Run: headless pygame with SDL's dummy video driver; simulated clock (each Clock.tick advances the game by its frame time, no real sleeping); random seed 0; keys injected as events and as key.get_pressed() state; mouse plan: one left click at the window centre at the start of phase 2, then a move to the lower-right quarter at the start of phase 3.
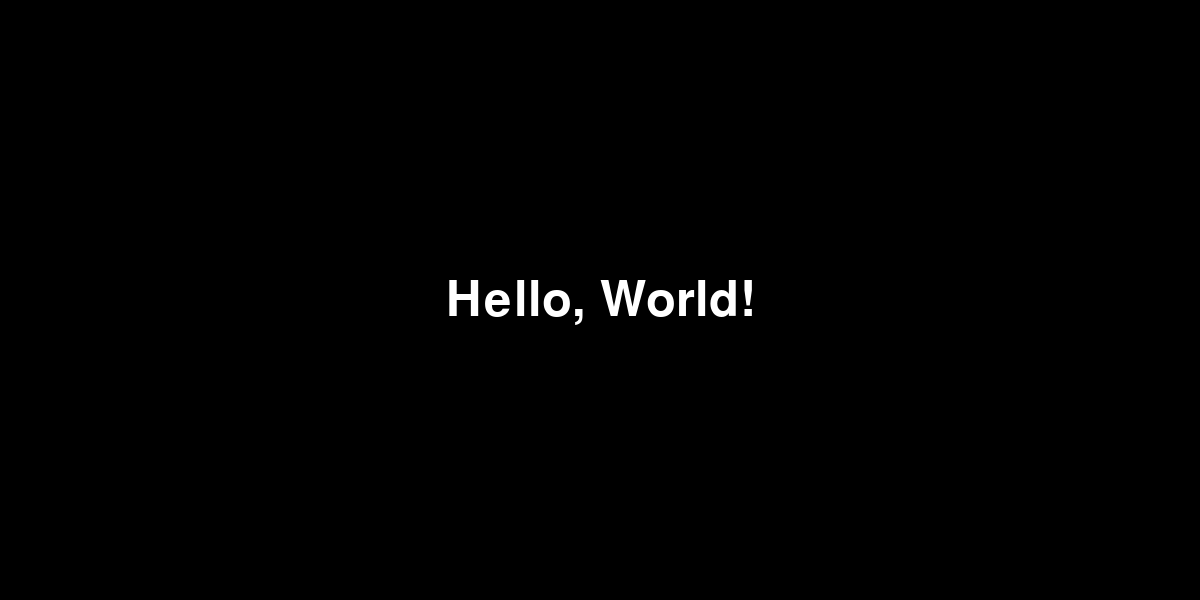
Frame 1 of 4 · flips 1–60 · no input
Frame 2 of 4 · flips 61–180 · clicked the window centre · tapped SPACE, RETURN · held RIGHT (→), D · screen unchanged from frame 1, image omitted
Frame 3 of 4 · flips 181–300 · moved the mouse to the lower-right quarter · held DOWN (↓), S · screen unchanged from frame 2, image omitted
Frame 4 of 4 · flips 301–420 · held LEFT (←), A, UP (↑), W · screen unchanged from frame 3, image omitted

The pygame program that drew these frames:

import pygame
import sys

pygame.init()

width, height = 1200, 600
window = pygame.display.set_mode((width, height))

font = pygame.font.Font(None, 72)
text = font.render("Hello, World!", True, (255, 255, 255))

# Não entendi como funciona
text_rect = text.get_rect(center=(width/2, height/2))

while True:
    for event in pygame.event.get():
        if event.type == pygame.QUIT:
            pygame.quit()
            sys.exit()
        elif event.type == pygame.MOUSEBUTTONDOWN:
            print("Você clicou no texto")


    # Por que dentro de uma tupla?
    window.fill((0, 0, 0))

    window.blit(text, text_rect.topleft)
    # Por que "flip()" e não "update()"?
    pygame.display.flip()

# Problema: a área de texto clicável não está correspondendo exatamente ao texto em si nem
# está sendo razoável, ou seja, correspondendo a um retângulo que está bem próximo do texto. Na verdade,
# está correspondendo a toda a tela de jogo.
